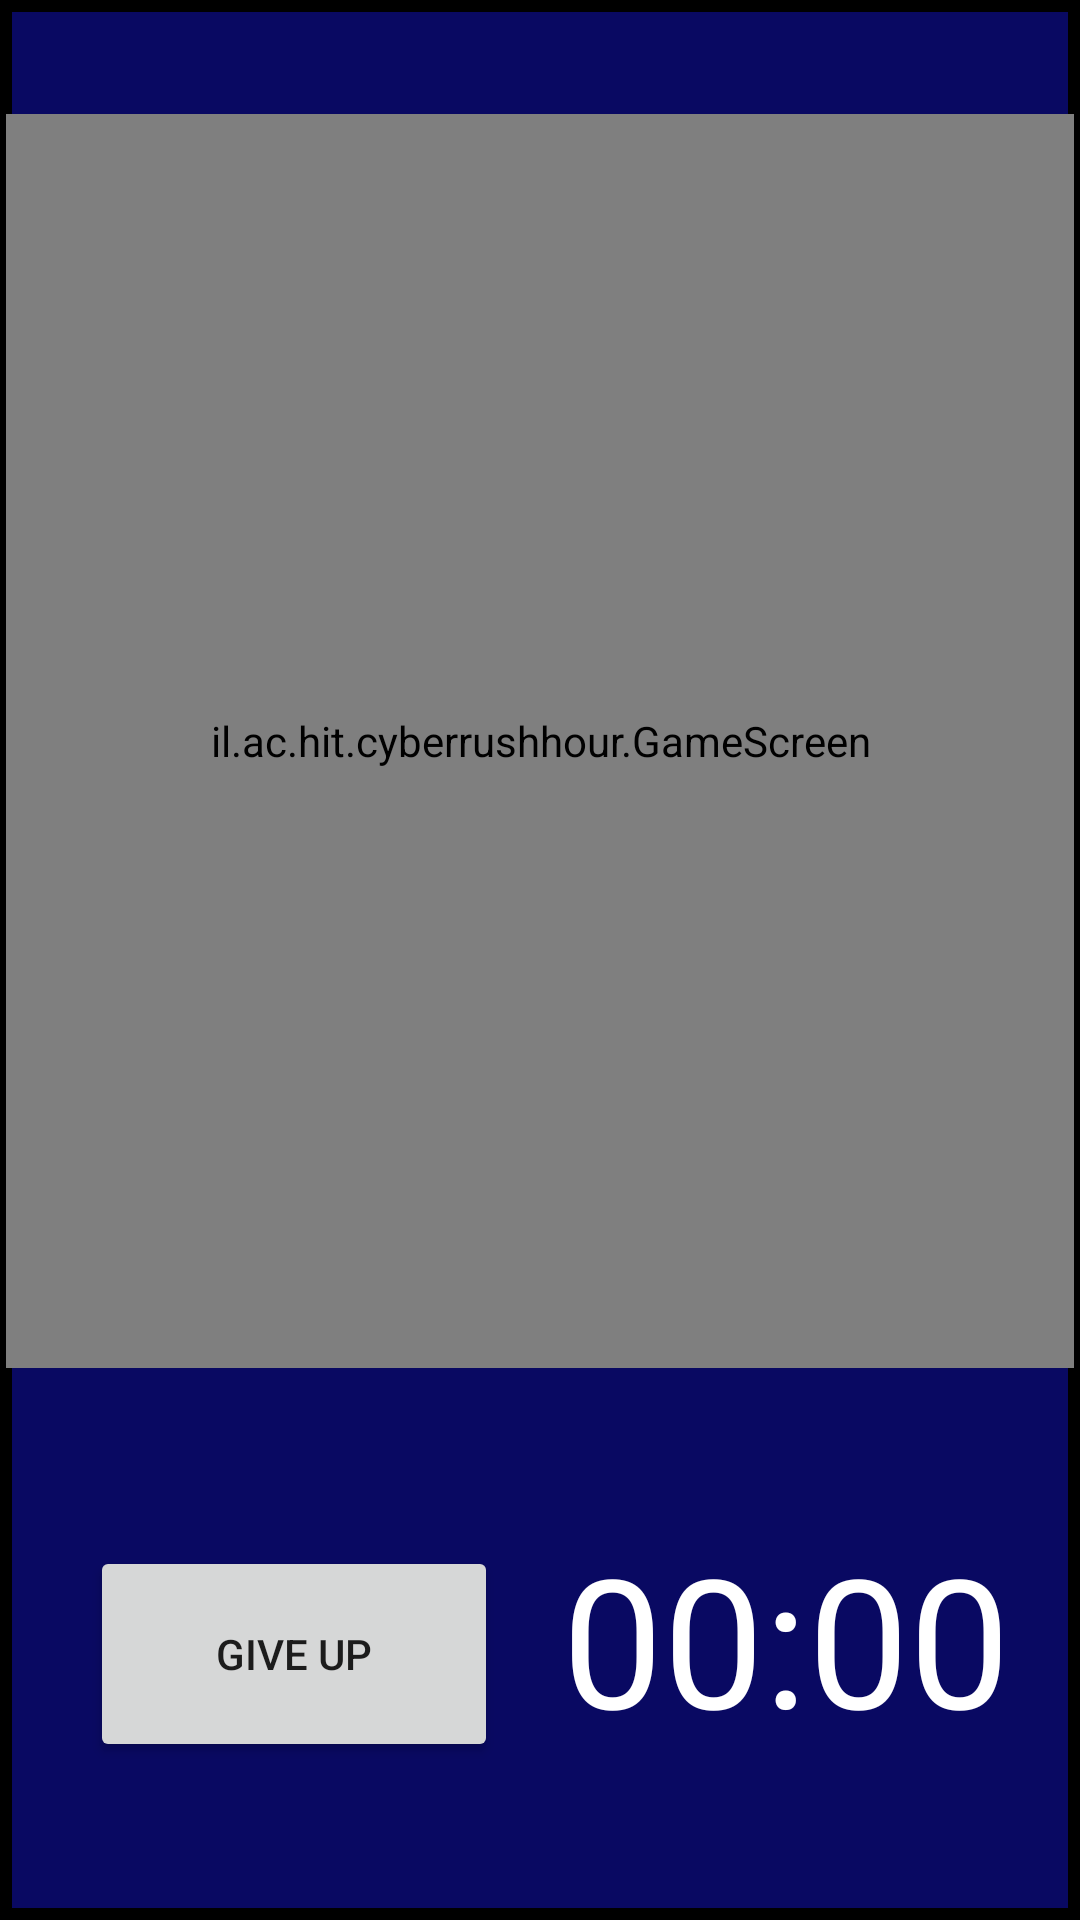

Here is an Android app screen rendered from its layout file. Give the layout XML and the strings, colors and styles it references.
<!-- AndroidManifest.xml: application theme Theme.CyberRushHour -->
<!-- res/layout/activity_game_screen.xml -->
<?xml version="1.0" encoding="utf-8"?>
<androidx.constraintlayout.widget.ConstraintLayout xmlns:android="http://schemas.android.com/apk/res/android"
    xmlns:app="http://schemas.android.com/apk/res-auto"
    xmlns:tools="http://schemas.android.com/tools"
    android:layout_width="match_parent"
    android:layout_height="match_parent"
    android:background="@drawable/solid_background_shape"

>

    <il.ac.hit.cyberrushhour.GameScreen
        android:id="@+id/gameSurfaceViewID"
        android:layout_width="375dp"
        android:layout_height="418dp"
        android:layout_marginStart="10dp"
        android:layout_marginTop="36dp"
        android:layout_marginEnd="10dp"
        app:layout_constraintEnd_toEndOf="parent"
        app:layout_constraintStart_toStartOf="parent"
        app:layout_constraintTop_toTopOf="parent" />

    <TextView
        android:id="@+id/timer_text_id"
        android:layout_width="160dp"
        android:layout_height="106dp"
        android:gravity="center"
        android:text="00:00"
        android:textAlignment="gravity"
        android:textColor="@color/white"
        android:textSize="60sp"
        app:layout_constraintBottom_toBottomOf="parent"
        app:layout_constraintEnd_toEndOf="parent"
        app:layout_constraintStart_toEndOf="@+id/give_up_btn"
        app:layout_constraintTop_toBottomOf="@+id/gameSurfaceViewID"
        app:layout_constraintVertical_bias="0.488" />

    <Button
        android:id="@+id/give_up_btn"
        android:layout_width="136dp"
        android:layout_height="72dp"
        android:layout_marginStart="28dp"
        android:layout_marginTop="16dp"
        android:layout_marginBottom="16dp"
        android:onClick="giveUp"
        android:text="@string/give_up"
        app:layout_constraintBottom_toBottomOf="parent"
        app:layout_constraintStart_toStartOf="parent"
        app:layout_constraintTop_toBottomOf="@+id/gameSurfaceViewID"
        app:layout_constraintVertical_bias="0.557" />

</androidx.constraintlayout.widget.ConstraintLayout>
<!-- resources referenced by this layout -->
<resources>
  <!-- drawable solid_background_shape (drawable) -->
  <?xml version="1.0" encoding="utf-8"?>
  <shape xmlns:android="http://schemas.android.com/apk/res/android"
      android:shape="rectangle" >
      <corners android:radius="0dp" />
      <stroke android:width="4dp" android:color="#000000" />
      <solid android:color="#090962"/>
      <padding android:left="2dp" android:top="2dp"
          android:right="2dp" android:bottom="2dp" />
  </shape>
  <string name="give_up">Give Up</string>
  <style name="Theme.CyberRushHour" parent="Theme.MaterialComponents.DayNight.DarkActionBar">
          
          <item name="colorPrimary">@color/purple_500</item>
          <item name="colorPrimaryVariant">@color/purple_700</item>
          <item name="colorOnPrimary">@color/white</item>
          
          <item name="colorSecondary">@color/teal_200</item>
          <item name="colorSecondaryVariant">@color/teal_700</item>
          <item name="colorOnSecondary">@color/black</item>
          
          <item name="android:statusBarColor" tools:targetApi="l">?attr/colorPrimaryVariant</item>
          
      </style>
  <!-- not gathered from this repository: default colours our renderer supplied (Android Studio template values) -->
  <color name="purple_500">#FF6200EE</color>
  <color name="purple_700">#FF3700B3</color>
  <color name="teal_200">#FF03DAC5</color>
  <color name="teal_700">#FF018786</color>
  <color name="black">#FF000000</color>
  <color name="white">#FFFFFFFF</color>
</resources>
